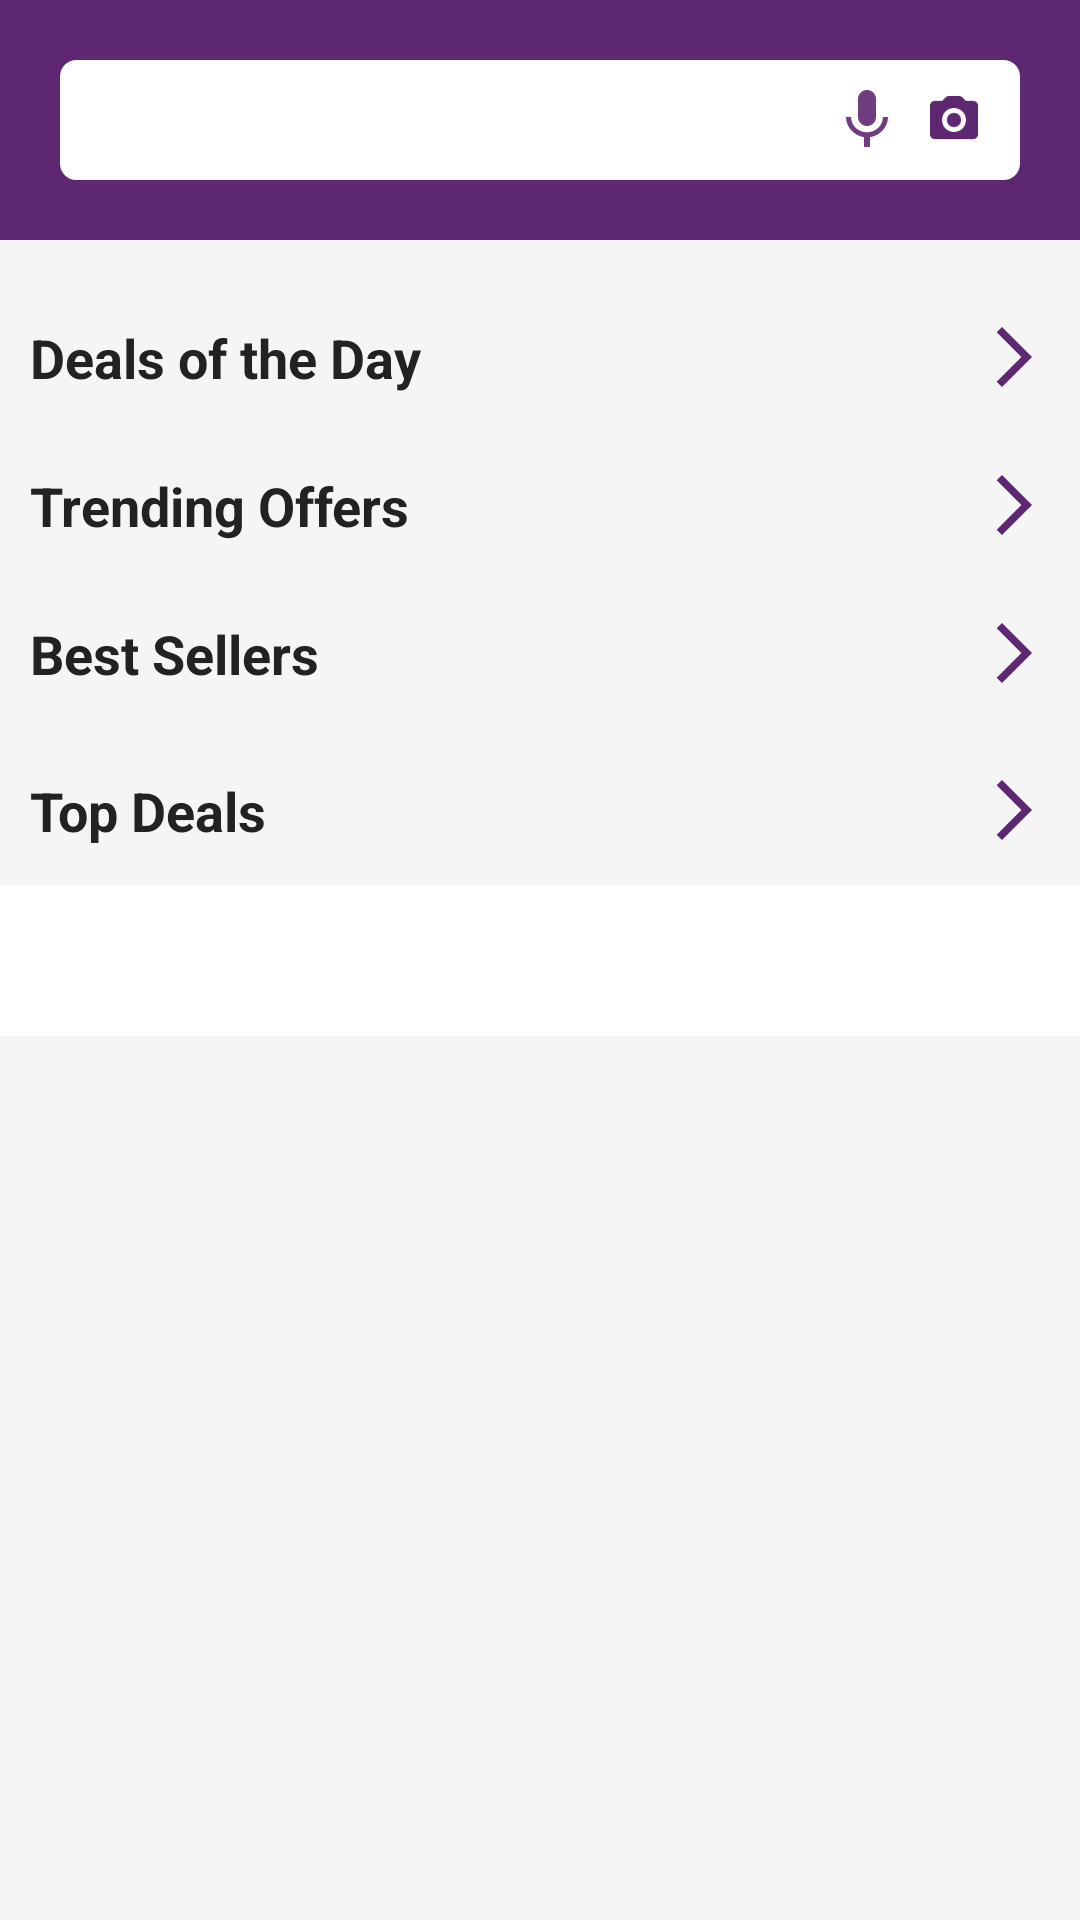

The Android layout XML behind this screen, and the referenced resources:
<!-- AndroidManifest.xml: application theme Theme.Latest -->
<!-- res/layout/fragment_home.xml -->
<?xml version="1.0" encoding="utf-8"?>
<androidx.constraintlayout.widget.ConstraintLayout xmlns:android="http://schemas.android.com/apk/res/android"
    xmlns:tools="http://schemas.android.com/tools"
    android:layout_width="match_parent"
    android:layout_height="match_parent"
    xmlns:app="http://schemas.android.com/apk/res-auto">

    

    <RelativeLayout
        android:layout_width="match_parent"
        android:layout_height="match_parent"
        tools:context=".ui.activities.MainActivity">


        <LinearLayout
            android:layout_width="match_parent"
            android:layout_height="match_parent"
            android:orientation="vertical"
            android:background="#F5F5F5">


            <com.google.android.material.appbar.AppBarLayout
                android:layout_width="match_parent"
                android:layout_height="wrap_content"
                android:background="@color/purple">


                <androidx.constraintlayout.widget.ConstraintLayout
                    android:layout_width="match_parent"
                    android:layout_height="80dp"
                    app:layout_constraintStart_toStartOf="parent"
                    app:layout_constraintTop_toTopOf="parent">


                    <TextView
                        android:id="@+id/searchview_box"
                        android:layout_width="match_parent"
                        android:layout_height="40dp"
                        android:layout_marginHorizontal="20dp"
                        android:background="@drawable/search_background"
                        android:drawablePadding="10dp"
                        android:imeOptions="actionDone"
                        android:importantForAutofill="no"
                        android:paddingStart="10dp"
                        app:layout_constraintBottom_toBottomOf="parent"
                        app:layout_constraintEnd_toEndOf="parent"
                        app:layout_constraintStart_toStartOf="parent"
                        app:layout_constraintTop_toTopOf="parent"
                        tools:ignore="TextFields,TouchTargetSizeCheck"
                        app:drawableStartCompat="@drawable/ic_round_search_24" />


                    <ImageView
                        android:id="@+id/mic_icon"
                        android:layout_width="wrap_content"
                        android:layout_height="match_parent"
                        android:layout_marginEnd="5dp"
                        android:scaleX="1.0"
                        android:scaleY="1.0"
                        android:src="@drawable/ic_baseline_mic_24"
                        app:layout_constraintBottom_toBottomOf="@+id/camera_icon"
                        app:layout_constraintEnd_toStartOf="@+id/camera_icon"
                        app:layout_constraintTop_toTopOf="@+id/camera_icon" />

                    <ImageView
                        android:id="@+id/camera_icon"
                        android:layout_width="wrap_content"
                        android:layout_height="wrap_content"
                        android:layout_marginEnd="10dp"
                        android:scaleX="0.8"
                        android:scaleY="0.8"
                        android:src="@drawable/ic_round_photo_camera_24"
                        app:layout_constraintBottom_toBottomOf="@+id/searchview_box"
                        app:layout_constraintEnd_toEndOf="@+id/searchview_box"
                        app:layout_constraintTop_toTopOf="@+id/searchview_box" />


                </androidx.constraintlayout.widget.ConstraintLayout>
            </com.google.android.material.appbar.AppBarLayout>

            <androidx.core.widget.NestedScrollView
                android:layout_width="match_parent"
                android:layout_height="match_parent"
                >

                <LinearLayout
                    android:layout_width="match_parent"
                    android:layout_height="match_parent"
                    android:orientation="vertical">

                    <androidx.recyclerview.widget.RecyclerView
                        android:id="@+id/home_cg_recycler"
                        android:layout_width="match_parent"
                        android:layout_height="wrap_content"
                        android:layout_marginTop="6dp"
                        android:layout_marginBottom="6dp"
                        android:fitsSystemWindows="true"
                        android:background="@color/white" />
                    <ViewFlipper
                        android:id="@+id/viewFlipper"
                        android:layout_width="match_parent"
                        android:layout_height="match_parent"
                        android:autoStart="true"
                        android:fitsSystemWindows="true"
                        android:flipInterval="1000" />



                    <TextView
                        android:id="@+id/homepage_text"
                        android:layout_width="match_parent"
                        android:layout_height="wrap_content"
                        android:layout_marginTop="5dp"
                        android:padding="10dp"
                        android:text="Deals of the Day"
                        android:textColor="@color/black"
                        android:textSize="18sp"
                        android:textStyle="bold"
                        tools:ignore="RtlSymmetry"
                        app:drawableRightCompat="@drawable/ic_baseline_arrow_forward_ios_24" />

                    <androidx.recyclerview.widget.RecyclerView
                        android:id="@+id/home_deals_RV"
                        android:layout_width="match_parent"
                        android:layout_height="wrap_content"
                        android:orientation="horizontal" />

                    <TextView
                        android:id="@+id/homepage_text2"
                        android:layout_width="match_parent"
                        android:layout_height="wrap_content"
                        android:layout_marginTop="5dp"
                        android:padding="10dp"
                        android:text="Trending Offers"
                        android:textColor="@color/black"
                        android:textSize="18sp"
                        android:textStyle="bold"
                        tools:ignore="RtlSymmetry"
                        app:drawableRightCompat="@drawable/ic_baseline_arrow_forward_ios_24" />

                    <androidx.recyclerview.widget.RecyclerView
                        android:id="@+id/home_trendOff_RV"
                        android:layout_width="match_parent"
                        android:layout_height="wrap_content"
                        android:orientation="horizontal" />

                    <TextView
                        android:id="@+id/homepage_text3"
                        android:layout_width="match_parent"
                        android:layout_height="wrap_content"
                        android:layout_marginTop="5dp"
                        android:padding="10dp"

                        android:text="Best Sellers"
                        android:textColor="@color/black"
                        android:textSize="18sp"
                        android:textStyle="bold"
                        tools:ignore="RtlSymmetry"
                        app:drawableRightCompat="@drawable/ic_baseline_arrow_forward_ios_24" />

                    <androidx.recyclerview.widget.RecyclerView
                        android:id="@+id/home_bestseller_RV"
                        android:layout_width="match_parent"
                        android:layout_height="wrap_content"
                        android:layout_marginTop="3dp"
                        android:orientation="horizontal" />

                    <TextView
                        android:id="@+id/homepage_text4"
                        android:layout_width="match_parent"
                        android:layout_height="wrap_content"
                        android:layout_marginTop="5dp"
                        android:padding="10dp"
                        android:text="Top Deals"
                        android:textColor="@color/black"
                        android:textSize="18sp"
                        android:textStyle="bold"
                        tools:ignore="RtlSymmetry"
                        app:drawableRightCompat="@drawable/ic_baseline_arrow_forward_ios_24" />

                    <androidx.recyclerview.widget.RecyclerView
                        android:id="@+id/home_topdeal_RV"
                        android:layout_width="match_parent"
                        android:layout_height="match_parent"
                        android:layout_marginTop="3dp"
                        android:orientation="horizontal" />

                    <TextView
                        android:layout_width="match_parent"
                        android:layout_height="50dp"
                        android:background="@color/white"/>


                </LinearLayout>

            </androidx.core.widget.NestedScrollView>

        </LinearLayout>
    </RelativeLayout>


</androidx.constraintlayout.widget.ConstraintLayout>
<!-- resources referenced by this layout -->
<resources>
  <color name="black">#222222</color>
  <color name="purple">#5e2772</color>
  <color name="white">#FFFFFFFF</color>
  <!-- drawable ic_baseline_arrow_forward_ios_24 (drawable) -->
  <vector android:autoMirrored="true" android:height="24dp"
      android:tint="#5E2772" android:viewportHeight="24"
      android:viewportWidth="24" android:width="24dp" xmlns:android="http://schemas.android.com/apk/res/android">
      <path android:fillColor="@android:color/white" android:pathData="M6.23,20.23l1.77,1.77l10,-10l-10,-10l-1.77,1.77l8.23,8.23z"/>
  </vector>
  <!-- drawable ic_baseline_mic_24 (drawable-v24) -->
  <vector android:alpha="0.9" android:height="24dp" android:tint="#5E2772"
      android:viewportHeight="24" android:viewportWidth="24"
      android:width="24dp" xmlns:android="http://schemas.android.com/apk/res/android">
      <path android:fillColor="@android:color/white" android:pathData="M12,14c1.66,0 2.99,-1.34 2.99,-3L15,5c0,-1.66 -1.34,-3 -3,-3S9,3.34 9,5v6c0,1.66 1.34,3 3,3zM17.3,11c0,3 -2.54,5.1 -5.3,5.1S6.7,14 6.7,11L5,11c0,3.41 2.72,6.23 6,6.72L11,21h2v-3.28c3.28,-0.48 6,-3.3 6,-6.72h-1.7z"/>
  </vector>
  <!-- drawable ic_round_photo_camera_24 (drawable) -->
  <vector android:height="24dp" android:tint="#5E2772"
      android:viewportHeight="24" android:viewportWidth="24"
      android:width="24dp" xmlns:android="http://schemas.android.com/apk/res/android">
      <path android:fillColor="@android:color/white" android:pathData="M12,12m-3,0a3,3 0,1 1,6 0a3,3 0,1 1,-6 0"/>
      <path android:fillColor="@android:color/white" android:pathData="M20,4h-3.17l-1.24,-1.35c-0.37,-0.41 -0.91,-0.65 -1.47,-0.65L9.88,2c-0.56,0 -1.1,0.24 -1.48,0.65L7.17,4L4,4c-1.1,0 -2,0.9 -2,2v12c0,1.1 0.9,2 2,2h16c1.1,0 2,-0.9 2,-2L22,6c0,-1.1 -0.9,-2 -2,-2zM12,17c-2.76,0 -5,-2.24 -5,-5s2.24,-5 5,-5 5,2.24 5,5 -2.24,5 -5,5z"/>
  </vector>
  <!-- drawable search_background (drawable-v24) -->
  <?xml version="1.0" encoding="utf-8"?>
  <shape xmlns:android="http://schemas.android.com/apk/res/android">
  
      <corners android:radius="5dp"/>
      <stroke
          android:width="1dp"
          android:color="@color/white"/>
  
      <solid
          android:color="@color/white"/>
  </shape>
  <style name="Theme.Latest" parent="Theme.MaterialComponents.DayNight.NoActionBar">
          
          <item name="colorPrimary">#5E2772</item>
          <item name="colorPrimaryVariant">@color/purple_700</item>
          <item name="colorOnPrimary">@color/white</item>
          
          <item name="colorSecondary">@color/teal_200</item>
          <item name="colorSecondaryVariant">@color/teal_700</item>
          <item name="colorOnSecondary">@color/black</item>
          
          <item name="android:statusBarColor">?attr/colorPrimary</item>
          
      </style>
  <color name="purple_700">#FF3700B3</color>
  <color name="teal_200">#FF03DAC5</color>
  <color name="teal_700">#FF018786</color>
</resources>
